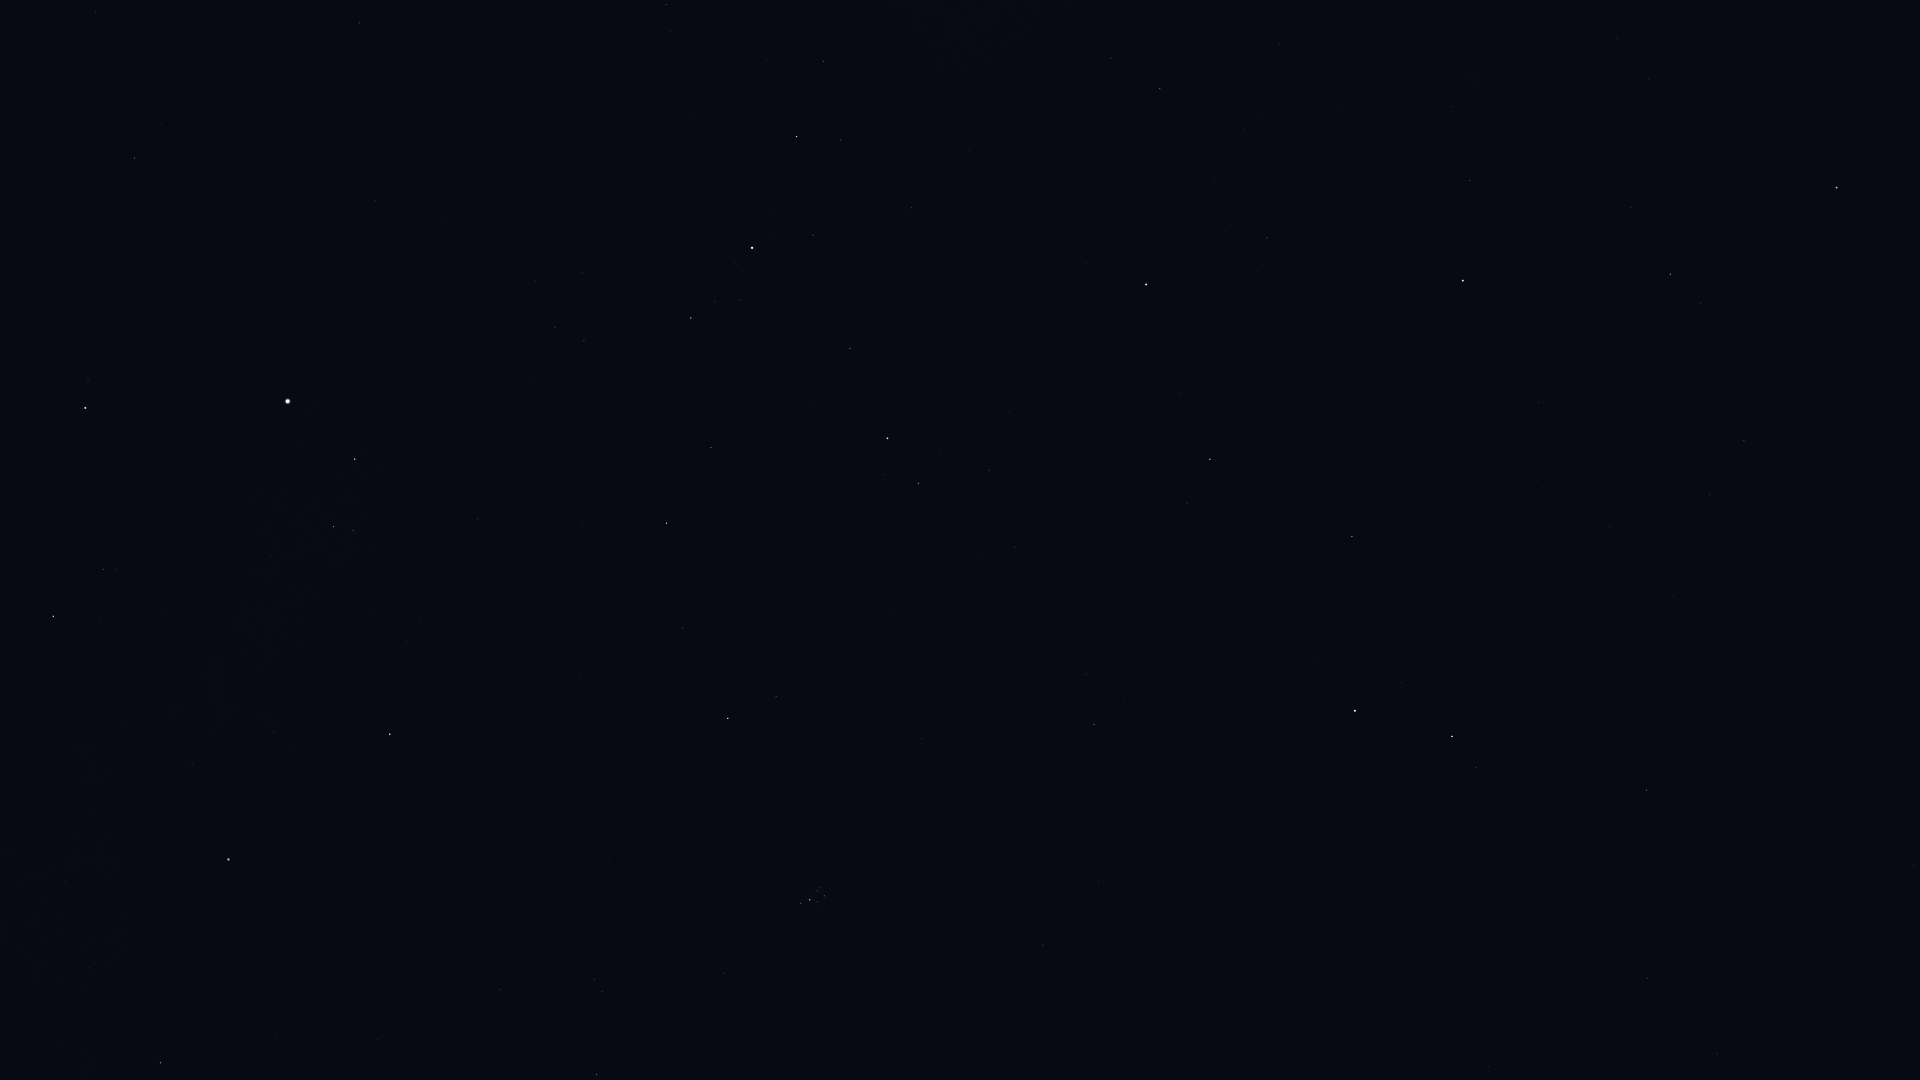

Source data for this figure (header and first rows):
Star_ID, Name, X, Y
677, Alpheratz, 1837, 187
3092, HIP 3092, 1670, 274
3881, HIP 3881, 1453, 107
4436, HIP 4436, 1470, 181
4889, HIP 4889, 1552, 337
4906, HIP 4906, 1914, 865
5447, Mirach, 1463, 281
5737, Revati, 1855, 911
5742, HIP 5742, 1610, 527
6193, HIP 6193, 1544, 488
6411, Adhil, 1261, 113
6643, Bélénos, 1498, 478
7007, HIP 7007, 1776, 1002
7097, Alpherg, 1647, 790
7513, Titawin, 1267, 238
7607, Nembus, 1160, 88
7884, HIP 7884, 1717, 1054
8198, Torcular, 1647, 978
8796, Mothallah, 1352, 537
8832, Mesarthim, 1476, 767
8903, Sheratan, 1452, 736
9640, Almach, 1146, 284
9884, Hamal, 1355, 711
10670, HIP 10670, 1187, 503
12191, Buna, 1012, 359
13061, Lilii Borea, 1086, 674
13209, Bharani, 1094, 724
13254, HIP 13254, 989, 470
13268, Miram, 823, 61
14328, HIP 14328, 797, 137
14576, Algol, 888, 438
14668, Misam, 850, 348
14838, Botein, 1043, 945
15863, Mirfak, 752, 248
16228, HIP 16228, 666, 5
17358, HIP 17358, 691, 318
18246, Atik, 776, 696
17489, Celaeno, 824, 891
17499, Electra, 824, 896
17531, Taygeta, 820, 888
17573, Maia, 817, 891
17579, Asterope, 816, 887
17608, Merope, 817, 902
17702, Alcyone, 810, 900
17851, Pleione, 800, 901
18532, HIP 18532, 667, 523
18614, Menkib, 683, 628
20889, Ain, 597, 1074
21881, HIP 21881, 500, 990
23015, Hassaleh, 390, 734
23416, Almaaz, 355, 459
23453, Saclateni, 353, 530
23767, Haedus, 334, 527
24608, Capella, 288, 401
25428, Elnath, 229, 859
26451, Tianguan, 161, 1063
28360, Menkalinan, 85, 408
28380, Mahasim, 53, 616
30060, HIP 30060, 96, 12
